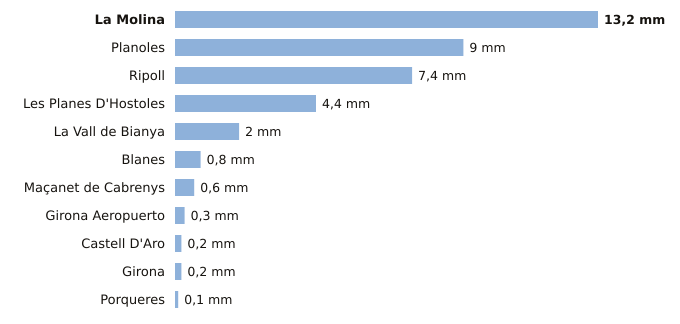

The data file committed next to this chart (first rows):
estacion, provincia, indicativo, mm_6_dias_anteriores, mm_hoy, mm_7_dias, horas_de_hoy
La Molina, Girona, 9585, 13.2, 0.0, 13.2, 2
Planoles, Girona, 0320I, 9.0, 0.0, 9.0, 2
Ripoll, Girona, 0324A, 7.4, 0.0, 7.4, 2
Les Planes D'Hostoles, Girona, 0360X, 4.4, 0.0, 4.4, 2
La Vall de Bianya, Girona, 0394X, 2.0, 0.0, 2.0, 2
Blanes, Girona, 0281Y, 0.8, 0.0, 0.8, 1
Maçanet de Cabrenys, Girona, 0413A, 0.6, 0.0, 0.6, 1
Girona Aeropuerto, Girona, 0367, 0.3, 0.0, 0.3, 2
Castell D'Aro, Girona, 0284X, 0.2, 0.0, 0.2, 1
Girona, Girona, 0370E, 0.2, 0.0, 0.2, 2
Porqueres, Girona, 0372C, 0.1, 0.0, 0.1, 2
